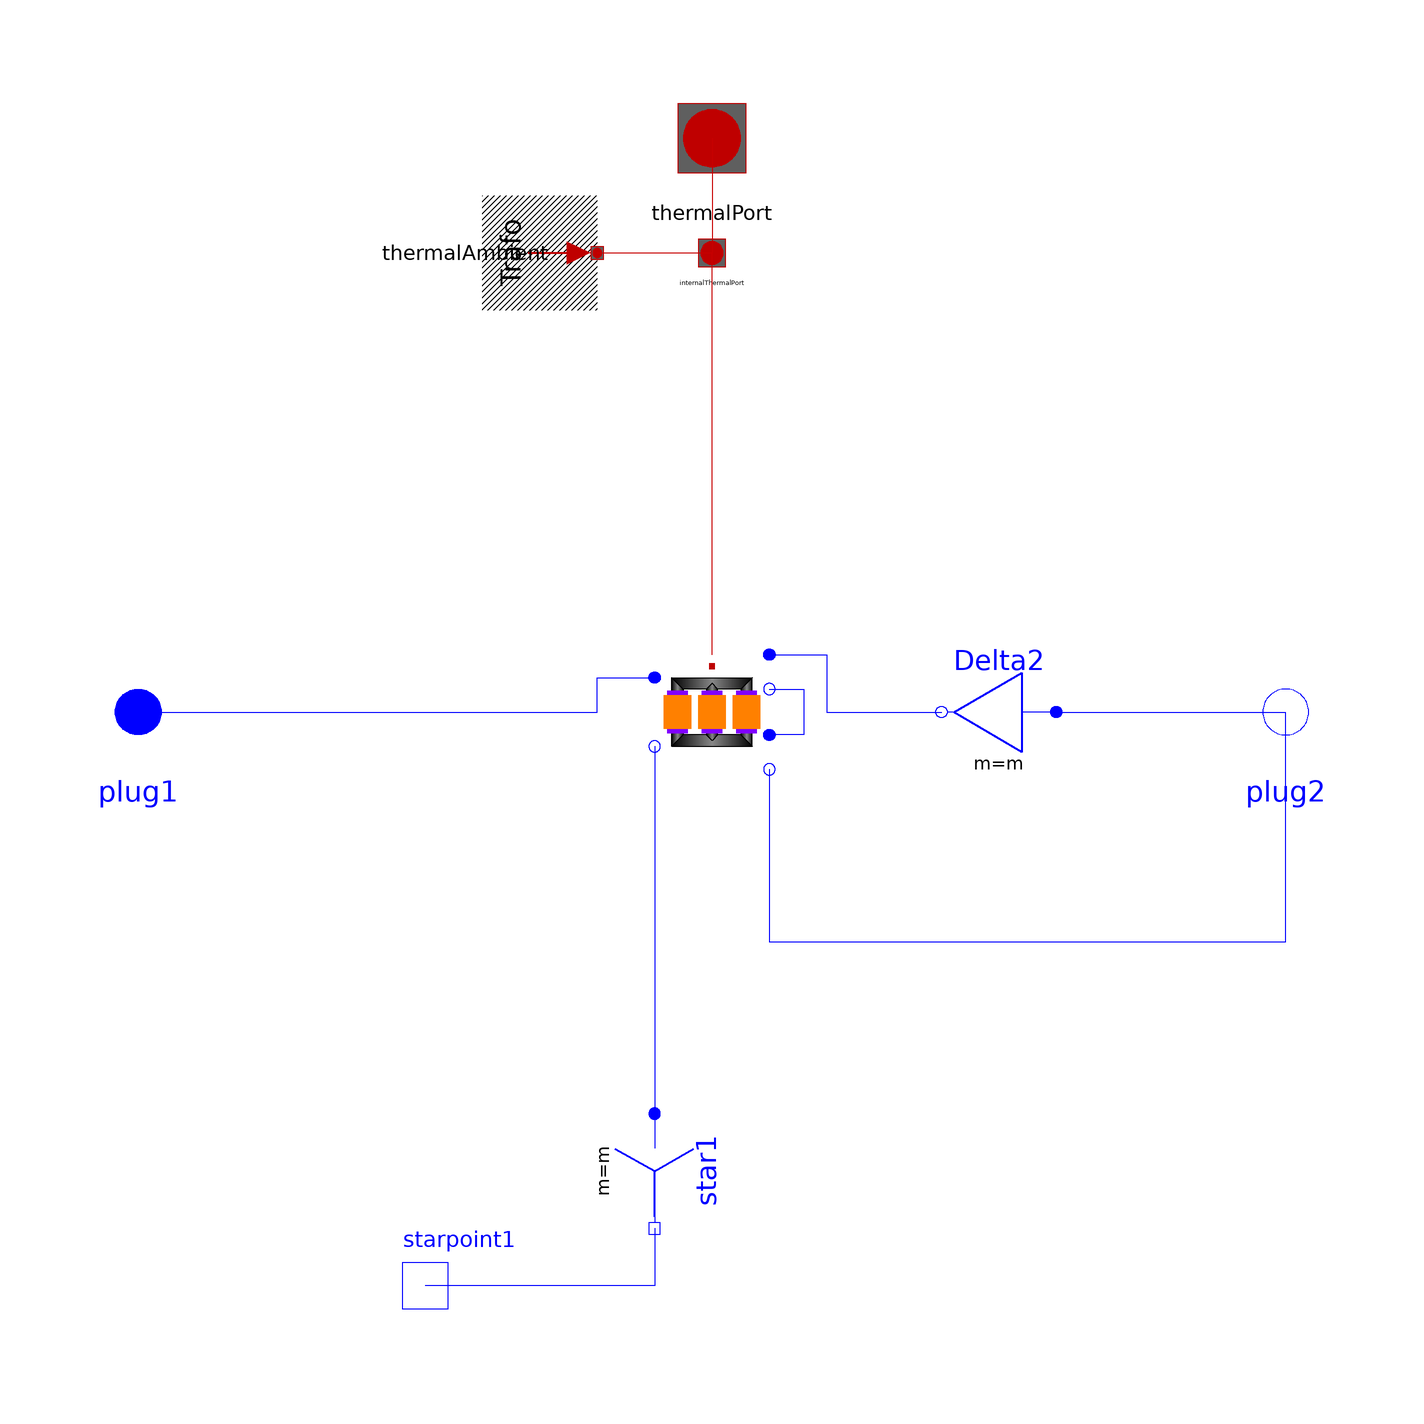

The component connection diagram of the Modelica model below, drawn from its own Placement and Line annotations.

model Yd07 "Transformer Yd7"
  extends Modelica_Magnetic_Transformers.Interfaces.ThreePhase.Transformer(final VectorGroup="Yd07");
  Modelica.Electrical.MultiPhase.Basic.Star star1(final m=m)
    annotation (Placement(transformation(
        origin={-10,-80},
        extent={{-10,-10},{10,10}},
        rotation=270)));
  Modelica.Electrical.Analog.Interfaces.NegativePin starpoint1
    annotation (Placement(transformation(extent={{-60,-110},{-40,-90}},
          rotation=0)));
  Modelica.Electrical.MultiPhase.Basic.Delta Delta2(final m=m)
    annotation (Placement(transformation(extent={{60,-10},{40,10}},
          rotation=0)));
equation
  connect(star1.pin_n, starpoint1) annotation (Line(points={{-10,-90},{
        -10,-100},{-50,-100}},   color={0,0,255}));
  connect(plug1, transformer.plug_p1) annotation (Line(
      points={{-100,0},{-100,0},{-20,0},{-20,6},{-10,6},{-10,6}},
      color={0,0,255},
      smooth=Smooth.None));
  connect(transformer.plug_n1, star1.plug_p) annotation (Line(
      points={{-10,-6},{-10,-70}},
      color={0,0,255},
      smooth=Smooth.None));
  connect(transformer.plug_p2, Delta2.plug_n) annotation (Line(
      points={{10,10},{10,10},{20,10},{20,0},{30,0},{30,4.44089e-16},{40,4.44089e-16}},
      color={0,0,255},
      smooth=Smooth.None));
  connect(Delta2.plug_p, plug2) annotation (Line(
      points={{60,4.44089e-16},{100,4.44089e-16},{100,0}},
      color={0,0,255},
      smooth=Smooth.None));
  connect(transformer.plug_n3, plug2) annotation (Line(
      points={{10,-10},{10,-40},{100,-40},{100,0}},
      color={0,0,255},
      smooth=Smooth.None));
  connect(transformer.plug_n2, transformer.plug_p3) annotation (Line(
      points={{10,4},{16,4},{16,-4},{10,-4}},
      color={0,0,255},
      smooth=Smooth.None));
  annotation (defaultComponentName="transformer", Documentation(info="<html>
Transformer Yd7
<br>Typical parameters see:
<a href=\"modelica://Transformers.Interfaces.PartialSymmetricTwoWindingTransformer\">PartialBasicTransformer</a>
</html>"),
    Diagram(coordinateSystem(preserveAspectRatio=false, extent={{-100,-100},
            {100,100}}),       graphics));
end Yd07;